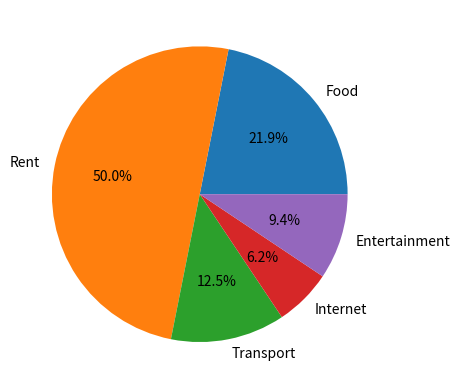

Write Python code to recreate this figure.
# Monthly Expenses
import matplotlib.pyplot as plt

Categories = ["Food", "Rent", "Transport", "Internet", "Entertainment"]
Expenses = [350, 800, 200, 100, 150]

plt.pie(Expenses, labels=Categories, autopct="%1.1f%%")
plt.show()
